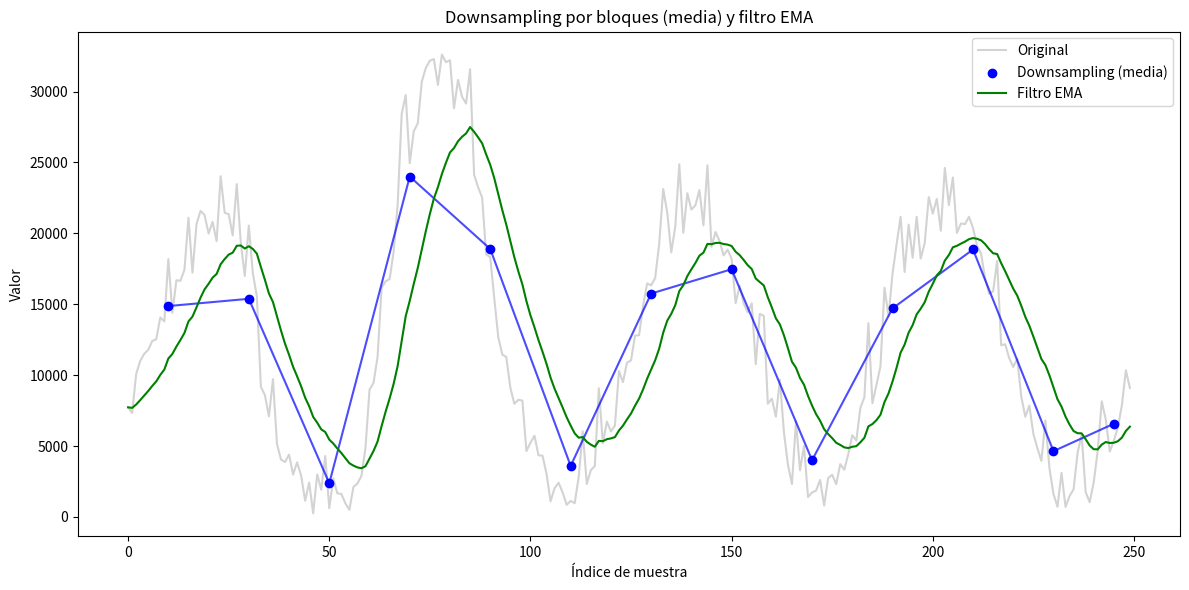

The script that saved this image:
import matplotlib.pyplot as plt
import numpy as np

# Clase para filtro exponencial móvil (EMA)
class SingleEMAFilter:
    def __init__(self, alpha):
        self.alpha = alpha
        self.low_pass_filter = None
        self.high_pass_filter = None
    def add_value(self, value):
        if self.low_pass_filter is None:
            self.low_pass_filter = value
        else:
            self.low_pass_filter = self.alpha * value + (1 - self.alpha) * self.low_pass_filter
        self.high_pass_filter = value - self.low_pass_filter
        return self.get_low_pass()
    def get_low_pass(self):
        return self.low_pass_filter
    def get_high_pass(self):
        return self.high_pass_filter

# Parámetros
BLOCK_SIZE = 20  # Para comparación con el método anterior
ALPHA = 0.1     # Parámetro de suavizado para EMA
values = [7729, 7330, 10075, 10998, 11502, 11781, 12413, 12530, 14070, 13789, 18186, 14401, 16691, 16654, 17424, 21104, 17230, 20656, 21584, 21297, 19986, 20808, 19455, 24029, 21455, 21350, 19854, 23476, 19349, 16996, 20546, 17187, 15548, 9179, 8586, 7095, 9718, 5148, 4047, 3873, 4398, 2989, 3848, 2916, 1142, 2427, 250, 2995, 1918, 4297, 617, 2715, 1662, 1621, 960, 500, 2114, 2354, 2900, 4878, 8972, 9460, 11283, 16147, 16617, 16778, 18711, 22036, 28432, 29756, 24944, 27199, 27760, 30706, 31671, 32185, 32290, 30470, 32616, 32075, 32210, 28822, 30823, 29632, 29157, 31585, 24133, 23245, 22516, 18513, 18330, 15450, 12685, 11451, 11280, 9116, 7975, 8263, 8203, 4641, 5232, 5724, 4347, 4319, 3045, 1099, 2035, 2411, 1727, 852, 1134, 966, 2838, 6033, 2319, 3294, 3587, 9076, 5194, 6725, 6032, 6444, 10293, 9507, 10881, 11036, 12789, 12813, 14893, 16465, 16336, 16854, 19249, 23126, 21461, 18657, 20474, 24871, 20046, 22832, 21681, 21978, 23053, 20569, 24801, 19045, 20092, 19470, 18446, 18851, 18210, 15078, 16309, 15055, 14427, 15074, 10776, 14319, 14183, 7984, 8344, 7071, 9675, 5985, 3679, 2321, 6757, 3291, 5003, 1401, 1724, 1857, 2605, 803, 2742, 2971, 2306, 3722, 3332, 4427, 5762, 5383, 7692, 8436, 13660, 8018, 9303, 10626, 16171, 14163, 17161, 19214, 21171, 17274, 20616, 18281, 21171, 18220, 19315, 22558, 21393, 22431, 20186, 24619, 21997, 23938, 20029, 20694, 20648, 21173, 20377, 19147, 18578, 16839, 15735, 15907, 18059, 12111, 12178, 11201, 10577, 11160, 8485, 7065, 7852, 5865, 4856, 3955, 6803, 3444, 1616, 717, 3105, 704, 1473, 1948, 4534, 5800, 1757, 1038, 2435, 4677, 8155, 6870, 4611, 5372, 6304, 7868, 10336, 9091]

# Downsampling por bloques usando la media
reduced = []
centers = []
for i in range(0, len(values), BLOCK_SIZE):
    block = values[i:i+BLOCK_SIZE]
    reduced.append(np.mean(block))
    centers.append(i + len(block)//2)

# Filtro EMA sobre los datos
ema_filter = SingleEMAFilter(ALPHA)
ema_values = [ema_filter.add_value(v) for v in values]

# Visualización
plt.figure(figsize=(12, 6))
plt.plot(values, label='Original', color='lightgray')
plt.scatter(centers, reduced, color='blue', label='Downsampling (media)', zorder=3)
plt.plot(centers, reduced, color='blue', alpha=0.7)
plt.plot(ema_values, label='Filtro EMA', color='green')
plt.title('Downsampling por bloques (media) y filtro EMA')
plt.xlabel('Índice de muestra')
plt.ylabel('Valor')
plt.legend()
plt.tight_layout()
plt.show()
